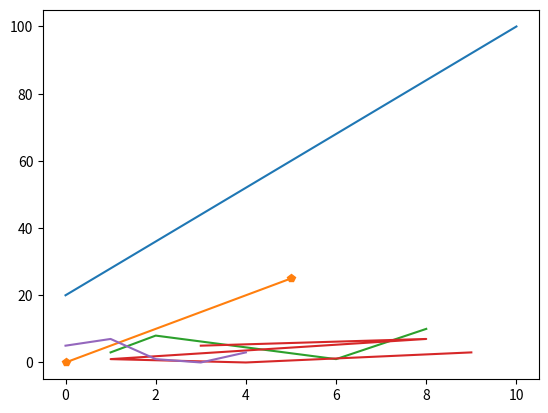

Python code for this plot:
#!/usr/bin/env python
# coding: utf-8

# In[5]:


import matplotlib.pyplot as plt
import numpy as np
xpoints= np.array([0,10])
ypoints= np.array([20,100])
print(plt.plot(xpoints,ypoints))
print(plt.show())


# In[6]:


x= np.array([0,5])
y= np.array([0,25])
print(plt.plot(x,y,marker='p'))
print(plt.show())


# In[7]:


xpoints= ([1,2,6,8])
ypoints= ([3,8,1,10])
print(plt.plot(xpoints,ypoints))
print(plt.show())


# In[8]:


xpoints= np.array([3,8,1,4,9])
ypoints= np.array([5,7,1,0,3])
print(plt.plot(xpoints,ypoints))
print(plt.show())


# In[9]:


ypoints= np.array([5,7,1,0,3])
print(plt.plot(ypoints))
print(plt.show())


# In[ ]:




